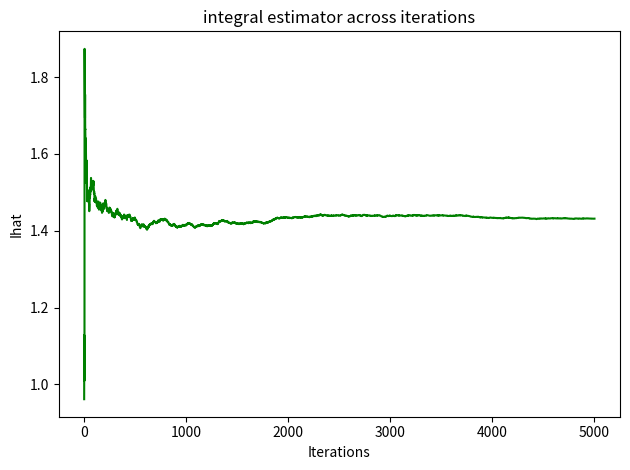

This chart was generated by the following Python code:
"""
This code implements a Markov Chain Monte Carlo
algorithm for the integral give in Homework 3 -
SDS386D Monte Carlo methods in statistics  (q1)

The code samples from gamma marginal densities
to evaluete the expected value of ab over the
joing pdf

[redacted]
"""

import numpy.random as nprand
import matplotlib.pyplot as plt


# define pi(a_{n+1}|b_{n+1})
def piab(bnp1):
    """
    This is the marginal of pi(a|b)
    :param bnp1: b_{n+1} from previous pi(b|a)
    :return: a_{n+1}
    """
    anp1 = nprand.gamma(5, 1.0 / (1 + 3 * bnp1))
    return anp1


# define pi(b_{n+1} | a_{n})
def piba(an):
    bnp1 = nprand.gamma(7, 1.0 / (1 + 3 * an))
    return bnp1

# implement the sampling and integration
if __name__ == '__main__':
    numofiter = 1  # iterator
    total_iter = 5000  # total iterations
    numerator = []
    Ihat = []  # store integral value
    an = 2  # initial value of a
    while numofiter <= total_iter:
        bnplus1 = piba(an)
        anplus1 = piab(bnplus1)
        product = anplus1 * bnplus1
        numerator.append(product)
        an = anplus1  # update the current value of an
        Ihat.append(sum(numerator) / len(numerator))
        numofiter += 1

    print("... Integral estimator ...")
    print(Ihat[-1])

    # plot a graph showing convergence of integral
    Iterations = range(1, len(Ihat) + 1)
    plt.plot(Iterations, Ihat, 'g')
    plt.title("integral estimator across iterations")
    plt.xlabel("Iterations")
    plt.ylabel("Ihat")
    plt.tight_layout()
    plt.savefig('Ihat.png')
    plt.show()

